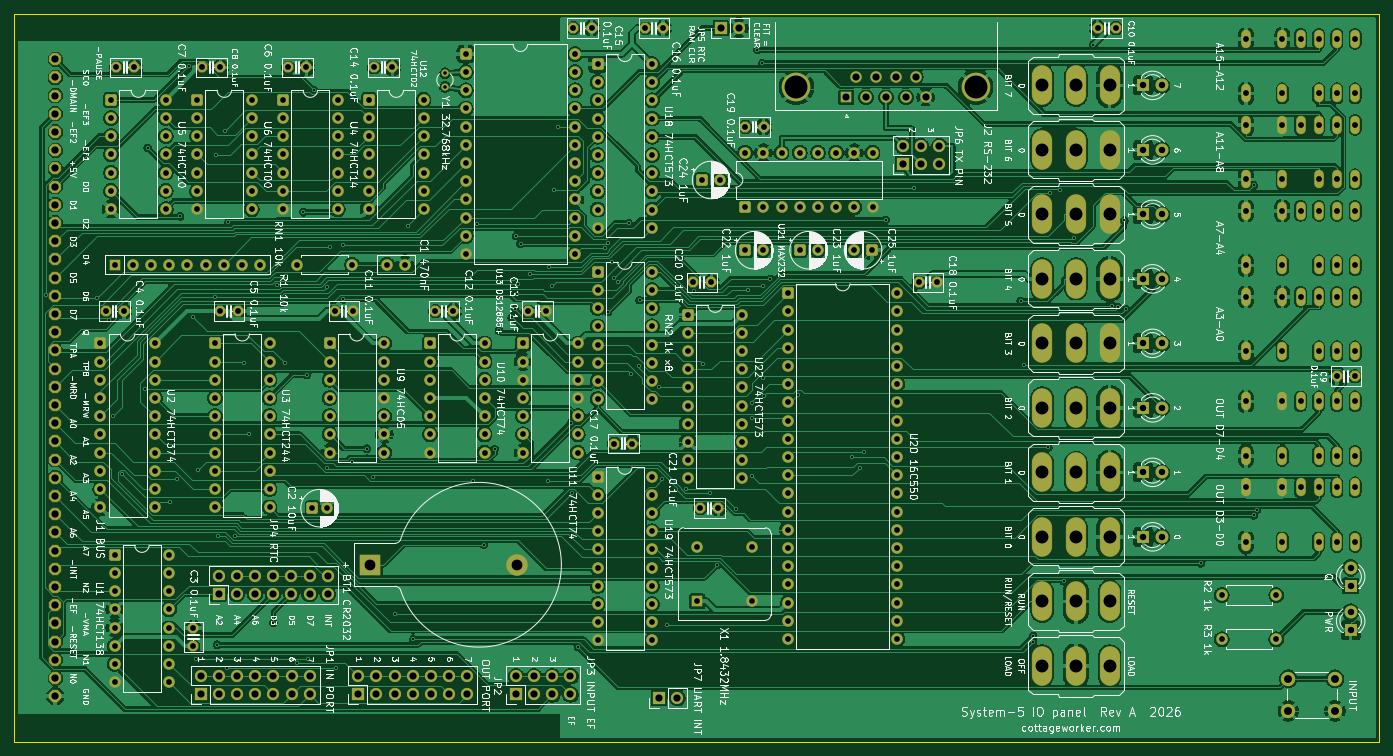
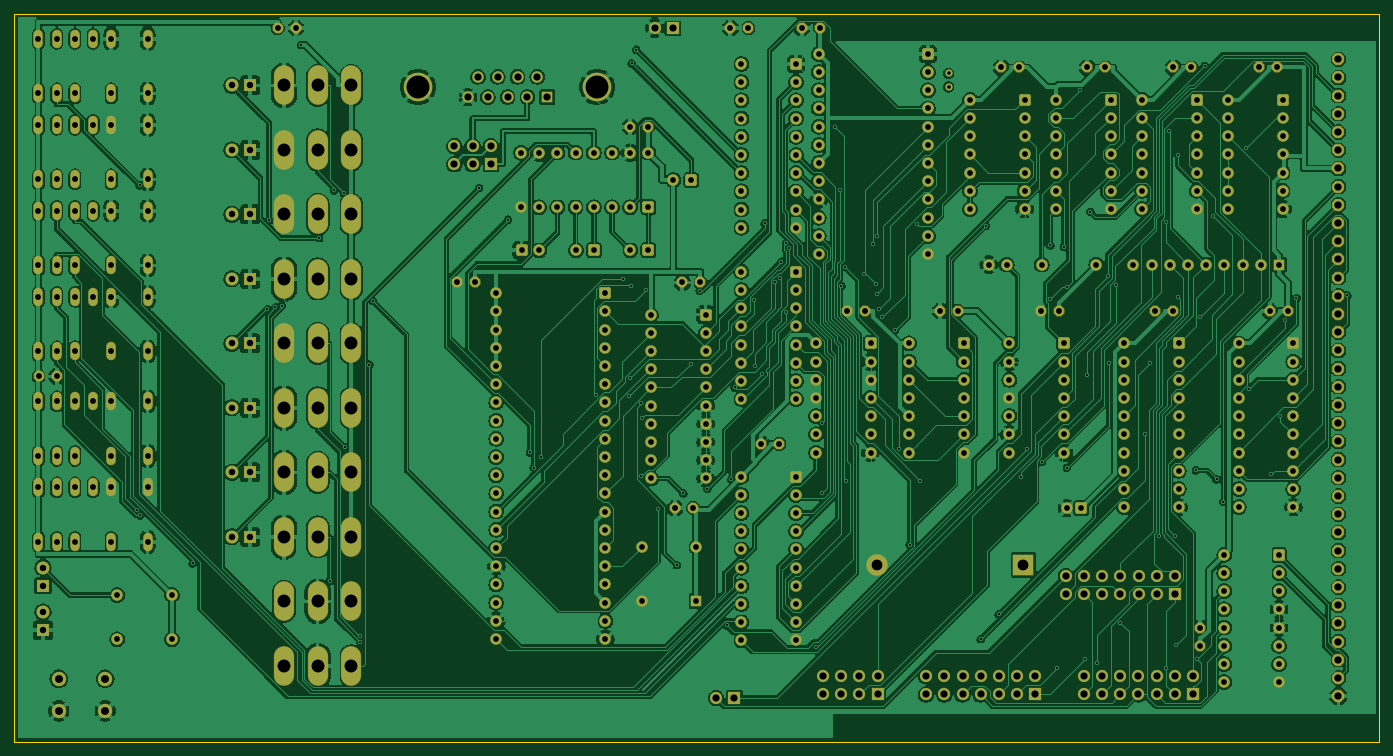
Circuit board: 9 layer files. Board 190.5 x 101.6 mm.
- bottom_copper: io-panel-rev-a-B_Cu.gbr (664852 bytes)
- bottom_mask: io-panel-rev-a-B_Mask.gbr (19846 bytes)
- bottom_silk: io-panel-rev-a-B_Silkscreen.gbr (460 bytes)
- outline: io-panel-rev-a-Edge_Cuts.gbr (613 bytes)
- top_copper: io-panel-rev-a-F_Cu.gbr (591082 bytes)
- top_mask: io-panel-rev-a-F_Mask.gbr (19846 bytes)
- top_silk: io-panel-rev-a-F_Silkscreen.gbr (398205 bytes)
- drill: io-panel-rev-a-NPTH.drl (264 bytes)
- drill: io-panel-rev-a-PTH.drl (11278 bytes)

=== bottom_copper: io-panel-rev-a-B_Cu.gbr (664852 bytes, source omitted) ===
=== bottom_mask: io-panel-rev-a-B_Mask.gbr (19846 bytes, source omitted) ===
=== bottom_silk: io-panel-rev-a-B_Silkscreen.gbr ===
%TF.GenerationSoftware,KiCad,Pcbnew,10.0.6*%
%TF.CreationDate,2026-11-20T06:08:07-05:00*%
%TF.ProjectId,io-panel-rev-a,696f2d70-616e-4656-9c2d-7265762d612e,rev?*%
%TF.SameCoordinates,Original*%
%TF.FileFunction,Legend,Bot*%
%TF.FilePolarity,Positive*%
%FSLAX46Y46*%
G04 Gerber Fmt 4.6, Leading zero omitted, Abs format (unit mm)*
G04 Created by KiCad (PCBNEW 10.0.6) date 2026-11-20 06:08:07*
%MOMM*%
%LPD*%
G01*
G04 APERTURE LIST*
G04 APERTURE END LIST*
M02*

=== outline: io-panel-rev-a-Edge_Cuts.gbr ===
%TF.GenerationSoftware,KiCad,Pcbnew,10.0.6*%
%TF.CreationDate,2026-11-20T06:08:07-05:00*%
%TF.ProjectId,io-panel-rev-a,696f2d70-616e-4656-9c2d-7265762d612e,rev?*%
%TF.SameCoordinates,Original*%
%TF.FileFunction,Profile,NP*%
%FSLAX46Y46*%
G04 Gerber Fmt 4.6, Leading zero omitted, Abs format (unit mm)*
G04 Created by KiCad (PCBNEW 10.0.6) date 2026-11-20 06:08:07*
%MOMM*%
%LPD*%
G01*
G04 APERTURE LIST*
%TA.AperFunction,Profile*%
%ADD10C,0.100000*%
%TD*%
G04 APERTURE END LIST*
D10*
X10000000Y-10000000D02*
X200500000Y-10000000D01*
X200500000Y-111600000D01*
X10000000Y-111600000D01*
X10000000Y-10000000D01*
M02*

=== top_copper: io-panel-rev-a-F_Cu.gbr (591082 bytes, source omitted) ===
=== top_mask: io-panel-rev-a-F_Mask.gbr (19846 bytes, source omitted) ===
=== top_silk: io-panel-rev-a-F_Silkscreen.gbr (398205 bytes, source omitted) ===
=== drill: io-panel-rev-a-NPTH.drl ===
M48
; DRILL file KiCad 10.0.6 date 2026-11-20T06:08:07
; FORMAT={-:-/ absolute / metric / decimal}
; #@! TF.CreationDate,2026-11-20T06:08:07-05:00
; #@! TF.GenerationSoftware,Kicad,Pcbnew,10.0.6
; #@! TF.FileFunction,NonPlated,1,2,NPTH
FMAT,2
METRIC
%
G90
G05
M30

=== drill: io-panel-rev-a-PTH.drl (11278 bytes, source omitted) ===
